Run: headless pygame with SDL's dummy video driver; simulated clock (each Clock.tick advances the game by its frame time, no real sleeping); random seed 0; keys injected as events and as key.get_pressed() state; no mouse input.
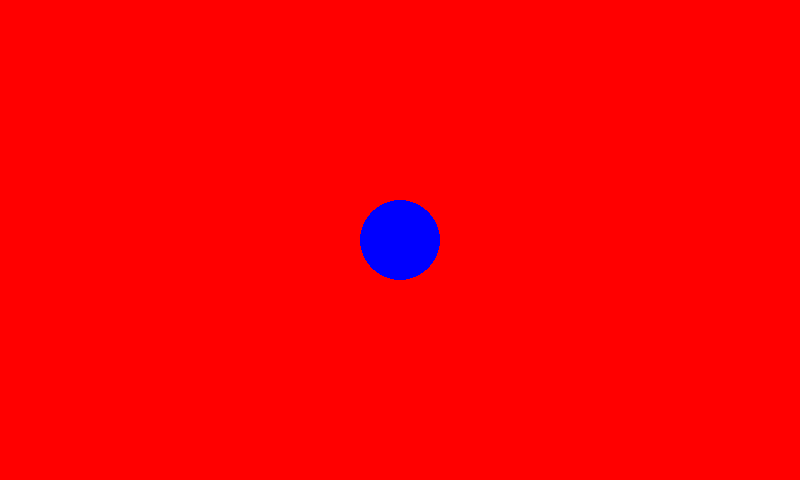
Frame 1 of 4 · flips 1–60 · no input
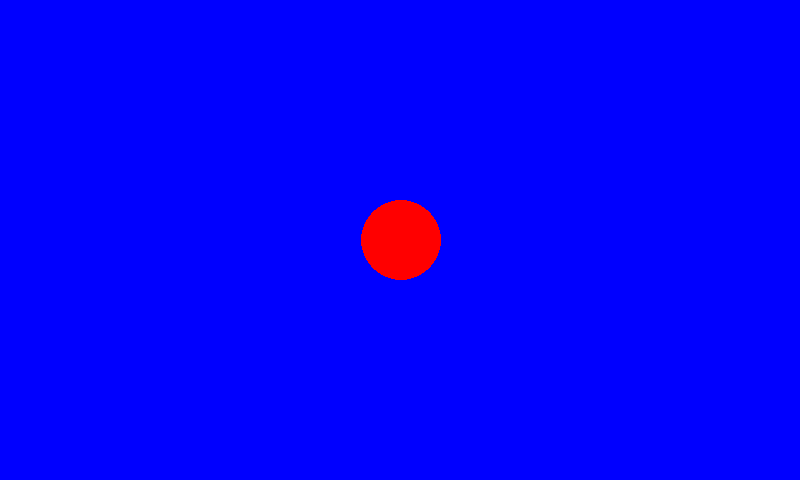
Frame 2 of 4 · flips 61–180 · tapped SPACE, RETURN · held RIGHT (→), D
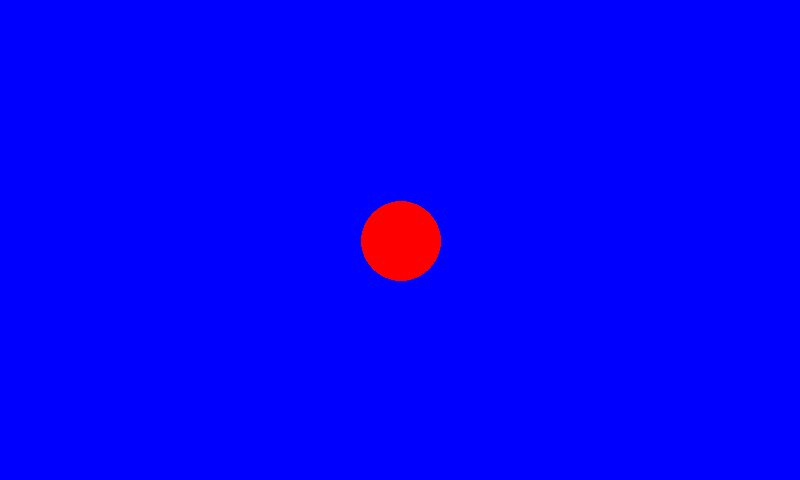
Frame 3 of 4 · flips 181–300 · held DOWN (↓), S
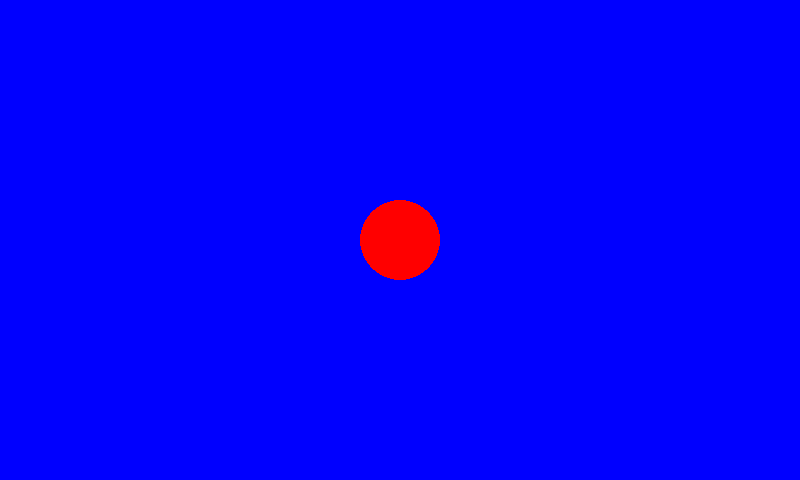
Frame 4 of 4 · flips 301–420 · held LEFT (←), A, UP (↑), W

The pygame program that drew these frames:

import pygame

pygame.init() # initializes all the pygame sub-modules

WIDTH = 800
HEIGHT = 480
screen = pygame.display.set_mode((WIDTH, HEIGHT))

COLOR_RED = (255, 0, 0) # Color red in RGB
# 255 - value for red
# 0 - value for green
# 0 - value for blue
# each color component has a value between 0 and 255
# that is, 8 bits
COLOR_BLUE = (0, 0, 255)

circle_x = WIDTH // 2
circle_y = HEIGHT // 2

running = True
is_red = True
while running: # game loop
    for event in pygame.event.get(): # event loop
        if event.type == pygame.QUIT:
            running = False
        if event.type == pygame.KEYDOWN:
            if event.key == pygame.K_SPACE:
                is_red = not is_red # flipping the value
                # True -> False and vice versa
            # Moving the circle with arrow keys
            # Problem: KEYDOWN fires only ONCE per key press
            # So the circle moves 1 pixel per press - very choppy!
            if event.key == pygame.K_UP:
                circle_y -= 1
            if event.key == pygame.K_DOWN:
                circle_y += 1
            if event.key == pygame.K_RIGHT:
                circle_x += 1
            if event.key == pygame.K_LEFT:
                circle_x -= 1
    
    # fill the screen with a color to wipe away anything from last frame
    if is_red:
        screen.fill(COLOR_RED)
        pygame.draw.circle(screen, COLOR_BLUE, (circle_x, circle_y), 40)
    else:
        screen.fill(COLOR_BLUE)
        pygame.draw.circle(screen, COLOR_RED, (circle_x, circle_y), 40)
    
    pygame.display.flip() # updates the screen
